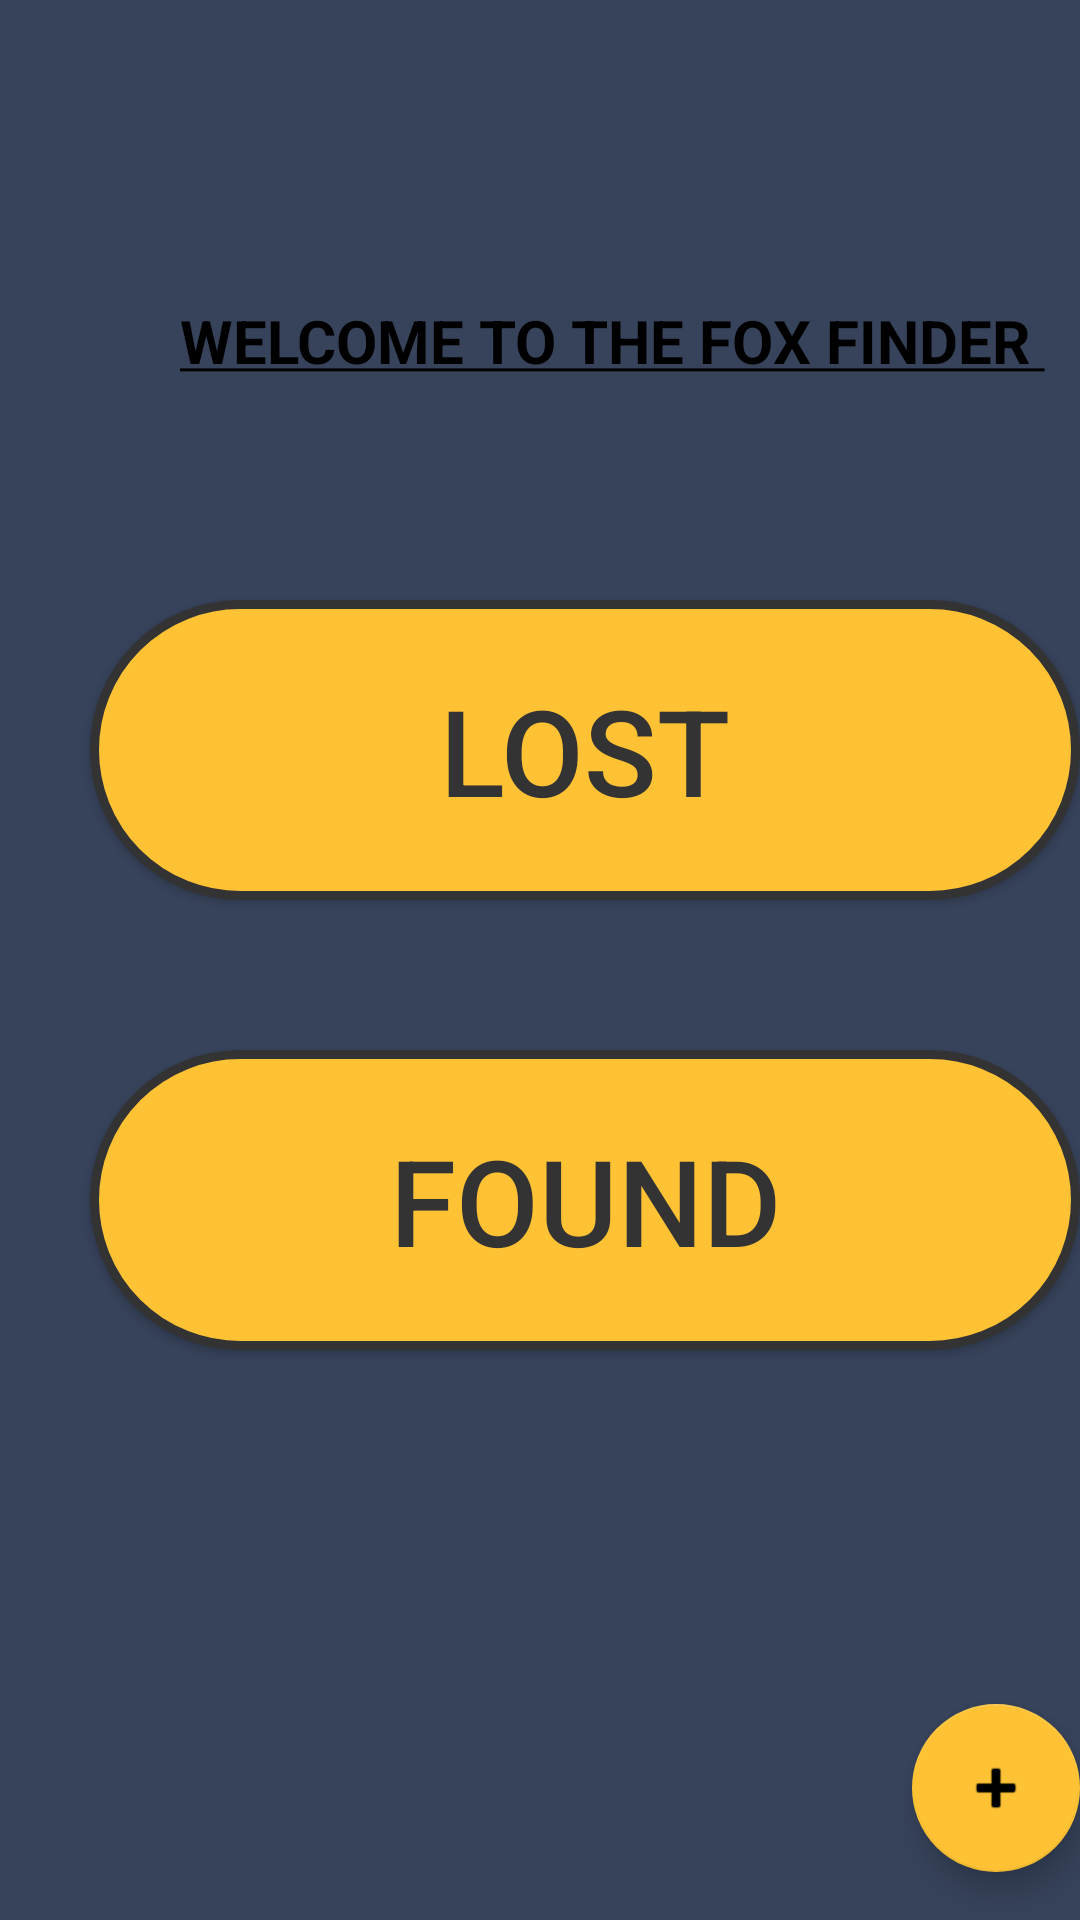

The Android layout XML behind this screen, and the referenced resources:
<!-- AndroidManifest.xml: application theme Theme.LostandFound -->
<!-- res/layout/fragment_home.xml -->
<?xml version="1.0" encoding="utf-8"?>
<RelativeLayout xmlns:android="http://schemas.android.com/apk/res/android"
    xmlns:app="http://schemas.android.com/apk/res-auto"
    xmlns:tools="http://schemas.android.com/tools"
    android:layout_width="match_parent"
    android:layout_height="match_parent"
    android:background="#37435b"
    tools:context=".ui.home.HomeFragment">

    <TextView
        android:layout_width="match_parent"
        android:layout_height="match_parent"
        android:text="@string/weelcometitle"
        android:layout_marginTop="100dp"
        android:layout_marginLeft="60dp"
        android:textAllCaps="true"
        />
    <androidx.appcompat.widget.AppCompatButton
        android:id="@+id/lost"
        android:layout_width="350dp"
        android:layout_height="100dp"
        android:layout_marginLeft="30dp"
        android:layout_marginTop="200dp"
        android:background="@drawable/btn_gradiant"
        android:text="LOST"
        android:textColor="#333333"
        android:textSize="40sp"
        app:layout_constraintBottom_toBottomOf="parent"
        app:layout_constraintEnd_toEndOf="parent"
        app:layout_constraintStart_toStartOf="parent"
        app:layout_constraintTop_toTopOf="parent" />

    <androidx.appcompat.widget.AppCompatButton
        android:id="@+id/found"
        android:layout_width="350dp"
        android:layout_height="100dp"
        android:layout_marginTop="350dp"
        android:layout_marginLeft="30dp"
        android:background="@drawable/btn_gradiant"
        android:text="FOUND"
        android:textSize="40sp"
        android:textColor="#333333"
        app:layout_constraintBottom_toBottomOf="parent"
        app:layout_constraintEnd_toEndOf="parent"
        app:layout_constraintStart_toStartOf="parent"
        app:layout_constraintTop_toTopOf="parent" />

   <com.google.android.material.floatingactionbutton.FloatingActionButton
    android:id="@+id/fab"
    android:layout_width="wrap_content"
    android:layout_height="wrap_content"
    android:layout_alignParentBottom="true"
    android:layout_alignParentRight="true"
    android:layout_marginEnd="@dimen/fab_margin"
    android:layout_marginBottom="16dp"
    app:fabSize="normal"
    app:srcCompat="@android:drawable/ic_input_add" />

    <FrameLayout
        android:layout_width="match_parent"
        android:layout_height="match_parent"
        android:id="@+id/abdullah"/>
</RelativeLayout>
<!-- resources referenced by this layout -->
<resources>
  <!-- drawable btn_gradiant (drawable) -->
  <?xml version="1.0" encoding="utf-8"?>
  <shape xmlns:android="http://schemas.android.com/apk/res/android">
      <gradient
          android:startColor="#fec234"
          android:endColor="#fec234"
          android:angle="90"
          />
      <corners
          android:radius="50dp"
          />
      <stroke
          android:width="3dp"
          android:color="#333333" />
  </shape>
  <string name="weelcometitle"><font color="black" size="20"><b><u>Welcome to the Fox Finder </u></b></font></string>
      //Dashboard
  <style name="Theme.LostandFound" parent="Theme.MaterialComponents.DayNight.NoActionBar">
          
          <item name="colorPrimary">@color/topbar</item>
          <item name="colorPrimaryVariant">@color/purple_700</item>
          <item name="colorOnPrimary">#37435b</item>
          
          <item name="colorSecondary">@color/teal_200</item>
          <item name="colorSecondaryVariant">@color/teal_700</item>
          <item name="colorOnSecondary">@color/black</item>
          
          <item name="android:statusBarColor" tools:targetApi="l">?attr/colorPrimaryVariant</item>
          
      </style>
  <color name="topbar">#fec234</color>
  <color name="purple_700">#fec234</color>
  <color name="teal_200">#fec234</color>
  <color name="teal_700">#fec234</color>
  <color name="black">#FF000000</color>
</resources>
